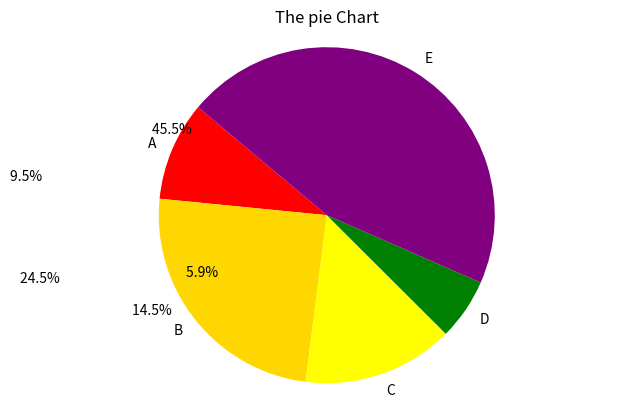

Write the Python code that produced this figure.
import matplotlib.pyplot as plt
x = [1,2,3,4,5,6]
y = [9,4,7,3,6,5]

# plt.plot()

labels = ["A","B","C","D","E"]
sizes = [21,54,32,13,100]
plt.pie(sizes,labels=labels,autopct="%1.1f%%                                                                                                                                     ",startangle=140, colors=["red", "gold", "yellow", "green", "purple"])
plt.axis("equal")
plt.title("The pie Chart")
plt.show()